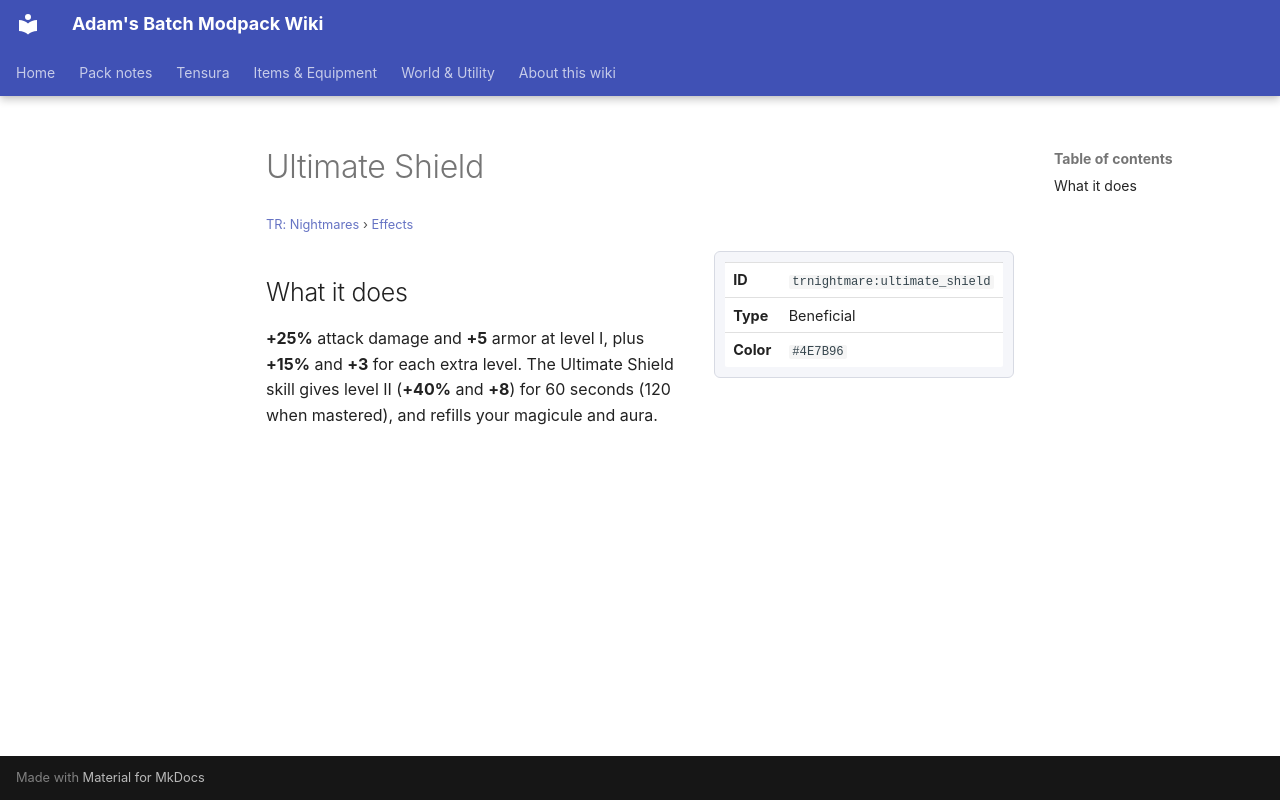

repository: Proteus-Nell/Adams-Batch-MC-Modpack-Wiki · page: tr-nightmares/effects/ultimate-shield/index.html · generator: mkdocs

# Ultimate Shield

<small>[TR: Nightmares](../index.md) &rsaquo; [Effects](index.md)</small>

<div class="infobox" markdown>

| | |
|---|---|
| **ID** | `trnightmare:ultimate_shield` |
| **Type** | Beneficial |
| **Color** | `#4E7B96` |

</div>

## What it does

**+25%** attack damage and **+5** armor at level I, plus **+15%** and **+3** for each extra level. The Ultimate Shield skill gives level II (**+40%** and **+8**) for 60 seconds (120 when mastered), and refills your magicule and aura.
